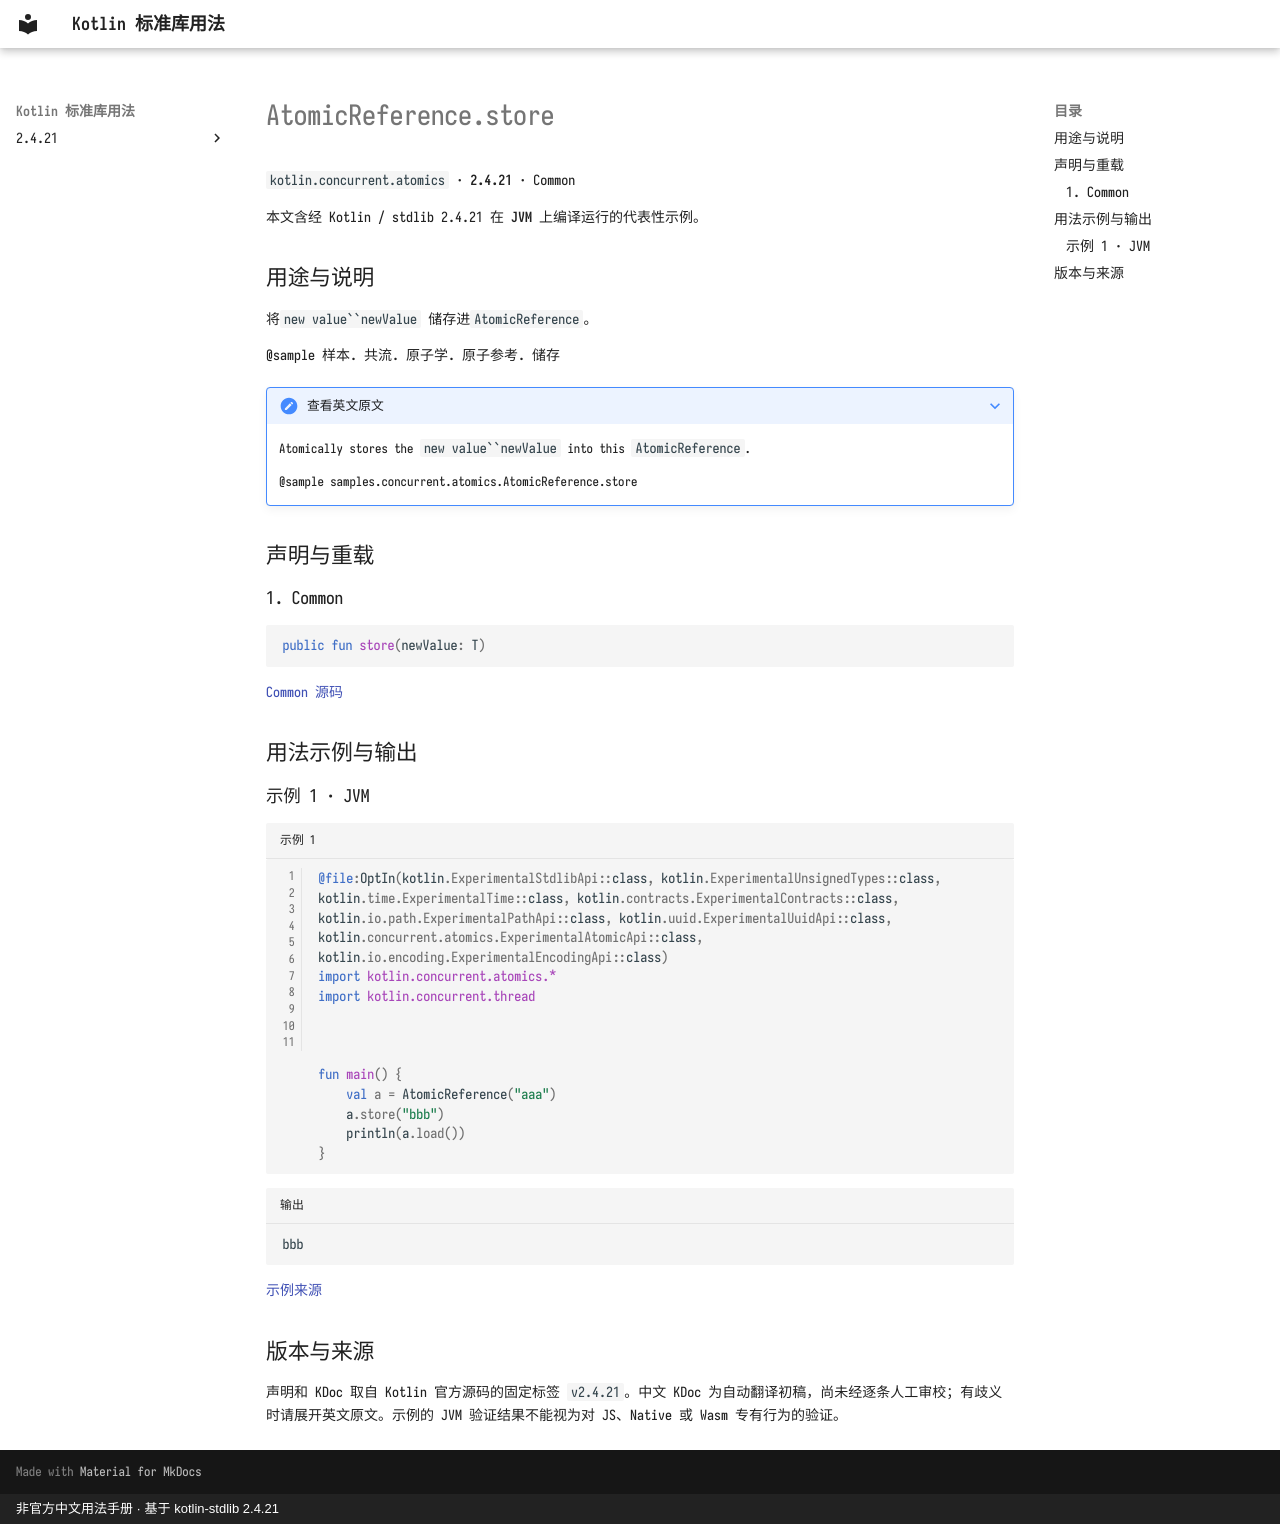

repository: oooooooko/kotlin-stdlib-docs · page: zh/api/kotlin.concurrent.atomics/atomicreference-store--43a6248f/index.html · generator: mkdocs · copyright: 非官方中文用法手册 · 基于 kotlin-stdlib 2.4.21

# AtomicReference.store

`kotlin.concurrent.atomics` · **2.4.21** · Common

本文含经 Kotlin / stdlib 2.4.21 在 **JVM** 上编译运行的代表性示例。

## 用途与说明

将`new value``newValue` 储存进`AtomicReference`。

@sample 样本. 共流. 原子学. 原子参考. 储存

??? note "查看英文原文"

    Atomically stores the `new value``newValue` into this `AtomicReference`.
    
    @sample samples.concurrent.atomics.AtomicReference.store

## 声明与重载

### 1. Common

```kotlin
public fun store(newValue: T)
```

[Common 源码](https://github.com/JetBrains/kotlin/blob/v2.4.21/libraries/stdlib/src/kotlin/concurrent/atomics/Atomics.common.kt#L548)

## 用法示例与输出

### 示例 1 · JVM

```kotlin title="示例 1" linenums="1"
@file:OptIn(kotlin.ExperimentalStdlibApi::class, kotlin.ExperimentalUnsignedTypes::class, kotlin.time.ExperimentalTime::class, kotlin.contracts.ExperimentalContracts::class, kotlin.io.path.ExperimentalPathApi::class, kotlin.uuid.ExperimentalUuidApi::class, kotlin.concurrent.atomics.ExperimentalAtomicApi::class, kotlin.io.encoding.ExperimentalEncodingApi::class)
import kotlin.concurrent.atomics.*
import kotlin.concurrent.thread



fun main() {
    val a = AtomicReference("aaa")
    a.store("bbb")
    println(a.load())
}
```

```text title="输出"
bbb
```

[示例来源](https://github.com/JetBrains/kotlin/blob/v2.4.21/libraries/stdlib/samples/test/samples/concurrent/atomics/atomics.kt#L361)

## 版本与来源

声明和 KDoc 取自 Kotlin 官方源码的固定标签 `v2.4.21`。中文 KDoc 为自动翻译初稿，尚未经逐条人工审校；有歧义时请展开英文原文。示例的 JVM 验证结果不能视为对 JS、Native 或 Wasm 专有行为的验证。
